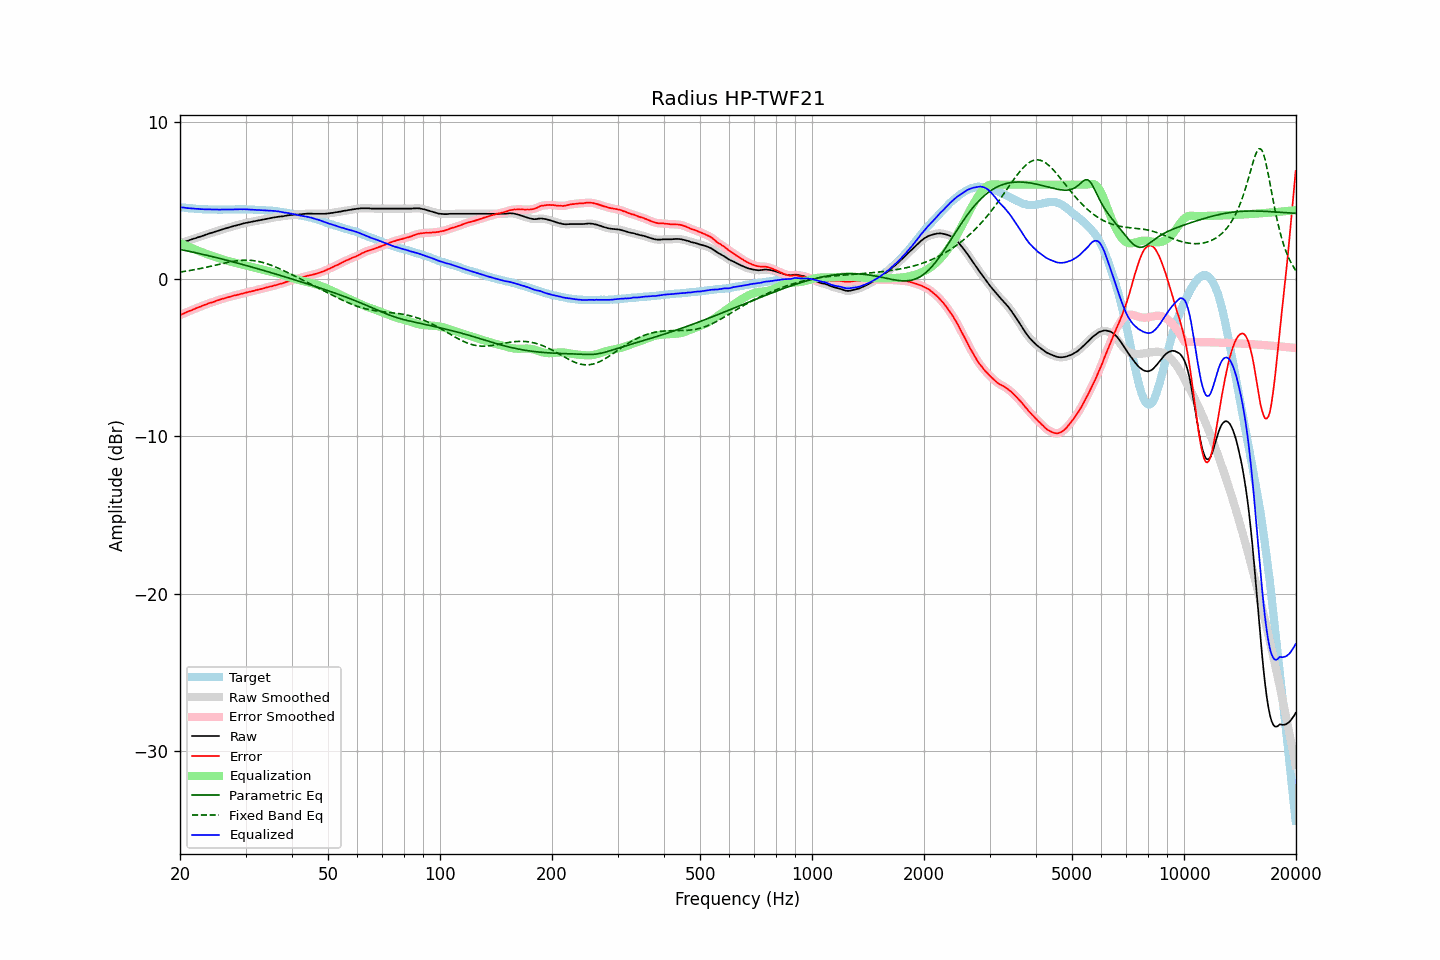

Values plotted in this chart, from the file beside it:
frequency, raw, error, smoothed, error_smoothed, equalization, parametric_eq, fixed_band_eq, equalized_raw, equalized_smoothed, target
20.00, 2.28, -2.29, 2.28, -2.29, 2.29, 1.88, 0.45, 4.57, 4.57, 4.56
20.20, 2.31, -2.25, 2.31, -2.24, 2.24, 1.86, 0.46, 4.55, 4.55, 4.55
20.40, 2.35, -2.20, 2.34, -2.20, 2.20, 1.84, 0.48, 4.55, 4.54, 4.54
20.61, 2.38, -2.16, 2.38, -2.15, 2.15, 1.82, 0.49, 4.53, 4.53, 4.53
20.81, 2.41, -2.11, 2.41, -2.11, 2.11, 1.80, 0.51, 4.52, 4.52, 4.51
21.02, 2.44, -2.07, 2.44, -2.07, 2.07, 1.78, 0.52, 4.50, 4.51, 4.50
21.23, 2.48, -2.02, 2.48, -2.02, 2.02, 1.76, 0.54, 4.50, 4.50, 4.49
21.44, 2.51, -1.99, 2.51, -1.98, 1.98, 1.73, 0.56, 4.49, 4.49, 4.50
21.66, 2.55, -1.94, 2.54, -1.94, 1.94, 1.71, 0.58, 4.49, 4.48, 4.48
21.87, 2.58, -1.90, 2.58, -1.90, 1.90, 1.69, 0.60, 4.48, 4.48, 4.48
22.09, 2.61, -1.85, 2.61, -1.85, 1.86, 1.67, 0.62, 4.46, 4.47, 4.46
22.31, 2.65, -1.81, 2.64, -1.82, 1.82, 1.64, 0.64, 4.46, 4.46, 4.46
22.54, 2.68, -1.77, 2.68, -1.77, 1.77, 1.62, 0.66, 4.45, 4.45, 4.45
22.76, 2.71, -1.74, 2.71, -1.73, 1.73, 1.60, 0.68, 4.44, 4.44, 4.45
22.99, 2.75, -1.69, 2.74, -1.69, 1.69, 1.57, 0.70, 4.44, 4.44, 4.44
23.22, 2.78, -1.65, 2.78, -1.66, 1.65, 1.55, 0.72, 4.43, 4.43, 4.43
23.45, 2.82, -1.62, 2.82, -1.61, 1.62, 1.53, 0.74, 4.43, 4.43, 4.44
23.69, 2.85, -1.58, 2.85, -1.58, 1.58, 1.50, 0.77, 4.43, 4.43, 4.43
23.92, 2.89, -1.53, 2.89, -1.54, 1.54, 1.48, 0.79, 4.43, 4.43, 4.42
24.16, 2.92, -1.51, 2.92, -1.51, 1.51, 1.45, 0.81, 4.43, 4.42, 4.43
24.40, 2.95, -1.48, 2.95, -1.48, 1.47, 1.43, 0.84, 4.42, 4.42, 4.43
24.65, 2.98, -1.45, 2.98, -1.44, 1.44, 1.40, 0.86, 4.41, 4.42, 4.42
24.89, 3.02, -1.41, 3.01, -1.41, 1.40, 1.38, 0.88, 4.42, 4.42, 4.42
25.14, 3.05, -1.37, 3.05, -1.37, 1.37, 1.35, 0.91, 4.42, 4.42, 4.41
25.39, 3.08, -1.33, 3.08, -1.33, 1.34, 1.33, 0.93, 4.41, 4.42, 4.41
25.65, 3.11, -1.30, 3.11, -1.30, 1.30, 1.30, 0.95, 4.41, 4.41, 4.41
25.91, 3.15, -1.26, 3.14, -1.27, 1.27, 1.28, 0.98, 4.42, 4.42, 4.41
26.16, 3.18, -1.24, 3.18, -1.24, 1.24, 1.25, 1.00, 4.42, 4.42, 4.42
26.43, 3.21, -1.21, 3.21, -1.21, 1.21, 1.22, 1.02, 4.41, 4.42, 4.42
26.69, 3.24, -1.18, 3.24, -1.18, 1.18, 1.20, 1.05, 4.41, 4.41, 4.42
26.96, 3.27, -1.15, 3.27, -1.15, 1.15, 1.17, 1.07, 4.42, 4.42, 4.42
27.23, 3.30, -1.12, 3.30, -1.12, 1.12, 1.14, 1.09, 4.42, 4.42, 4.42
27.50, 3.33, -1.09, 3.33, -1.09, 1.09, 1.12, 1.11, 4.42, 4.42, 4.41
27.77, 3.36, -1.07, 3.36, -1.06, 1.07, 1.09, 1.12, 4.42, 4.42, 4.42
28.05, 3.39, -1.03, 3.38, -1.04, 1.04, 1.06, 1.14, 4.43, 4.43, 4.42
28.33, 3.41, -1.02, 3.41, -1.02, 1.02, 1.04, 1.16, 4.42, 4.43, 4.43
28.62, 3.44, -0.99, 3.44, -0.99, 0.99, 1.01, 1.17, 4.43, 4.43, 4.43
28.90, 3.47, -0.97, 3.47, -0.97, 0.97, 0.98, 1.18, 4.43, 4.43, 4.44
29.19, 3.50, -0.94, 3.50, -0.94, 0.94, 0.95, 1.19, 4.44, 4.44, 4.44
29.48, 3.52, -0.92, 3.52, -0.92, 0.92, 0.92, 1.19, 4.43, 4.44, 4.44
29.78, 3.55, -0.89, 3.55, -0.89, 0.89, 0.90, 1.20, 4.44, 4.43, 4.43
30.08, 3.57, -0.86, 3.57, -0.86, 0.86, 0.87, 1.20, 4.43, 4.43, 4.43
30.38, 3.59, -0.83, 3.59, -0.84, 0.84, 0.84, 1.20, 4.43, 4.43, 4.42
30.68, 3.61, -0.81, 3.61, -0.81, 0.81, 0.81, 1.20, 4.42, 4.42, 4.42
30.99, 3.63, -0.79, 3.63, -0.79, 0.79, 0.78, 1.19, 4.42, 4.42, 4.42
31.30, 3.65, -0.77, 3.65, -0.77, 0.76, 0.75, 1.18, 4.41, 4.41, 4.42
31.61, 3.67, -0.75, 3.67, -0.74, 0.74, 0.72, 1.17, 4.41, 4.41, 4.41
31.93, 3.69, -0.70, 3.69, -0.71, 0.71, 0.69, 1.15, 4.40, 4.40, 4.39
32.24, 3.71, -0.69, 3.71, -0.69, 0.69, 0.67, 1.14, 4.40, 4.40, 4.40
32.57, 3.73, -0.66, 3.73, -0.66, 0.66, 0.64, 1.12, 4.39, 4.39, 4.39
32.89, 3.75, -0.64, 3.75, -0.64, 0.64, 0.61, 1.09, 4.39, 4.38, 4.38
33.22, 3.77, -0.61, 3.77, -0.61, 0.61, 0.58, 1.07, 4.38, 4.38, 4.38
33.55, 3.79, -0.59, 3.79, -0.59, 0.58, 0.55, 1.04, 4.37, 4.37, 4.38
33.89, 3.81, -0.56, 3.81, -0.56, 0.56, 0.52, 1.01, 4.37, 4.37, 4.37
34.23, 3.83, -0.53, 3.83, -0.53, 0.53, 0.49, 0.98, 4.36, 4.36, 4.35
34.57, 3.85, -0.50, 3.85, -0.50, 0.51, 0.46, 0.94, 4.36, 4.36, 4.35
34.92, 3.87, -0.47, 3.87, -0.48, 0.48, 0.43, 0.91, 4.35, 4.35, 4.34
35.27, 3.89, -0.47, 3.89, -0.46, 0.45, 0.40, 0.87, 4.34, 4.34, 4.36
35.62, 3.91, -0.43, 3.91, -0.43, 0.43, 0.37, 0.83, 4.33, 4.33, 4.33
35.97, 3.93, -0.40, 3.93, -0.40, 0.40, 0.34, 0.78, 4.33, 4.33, 4.33
... 635 more rows
